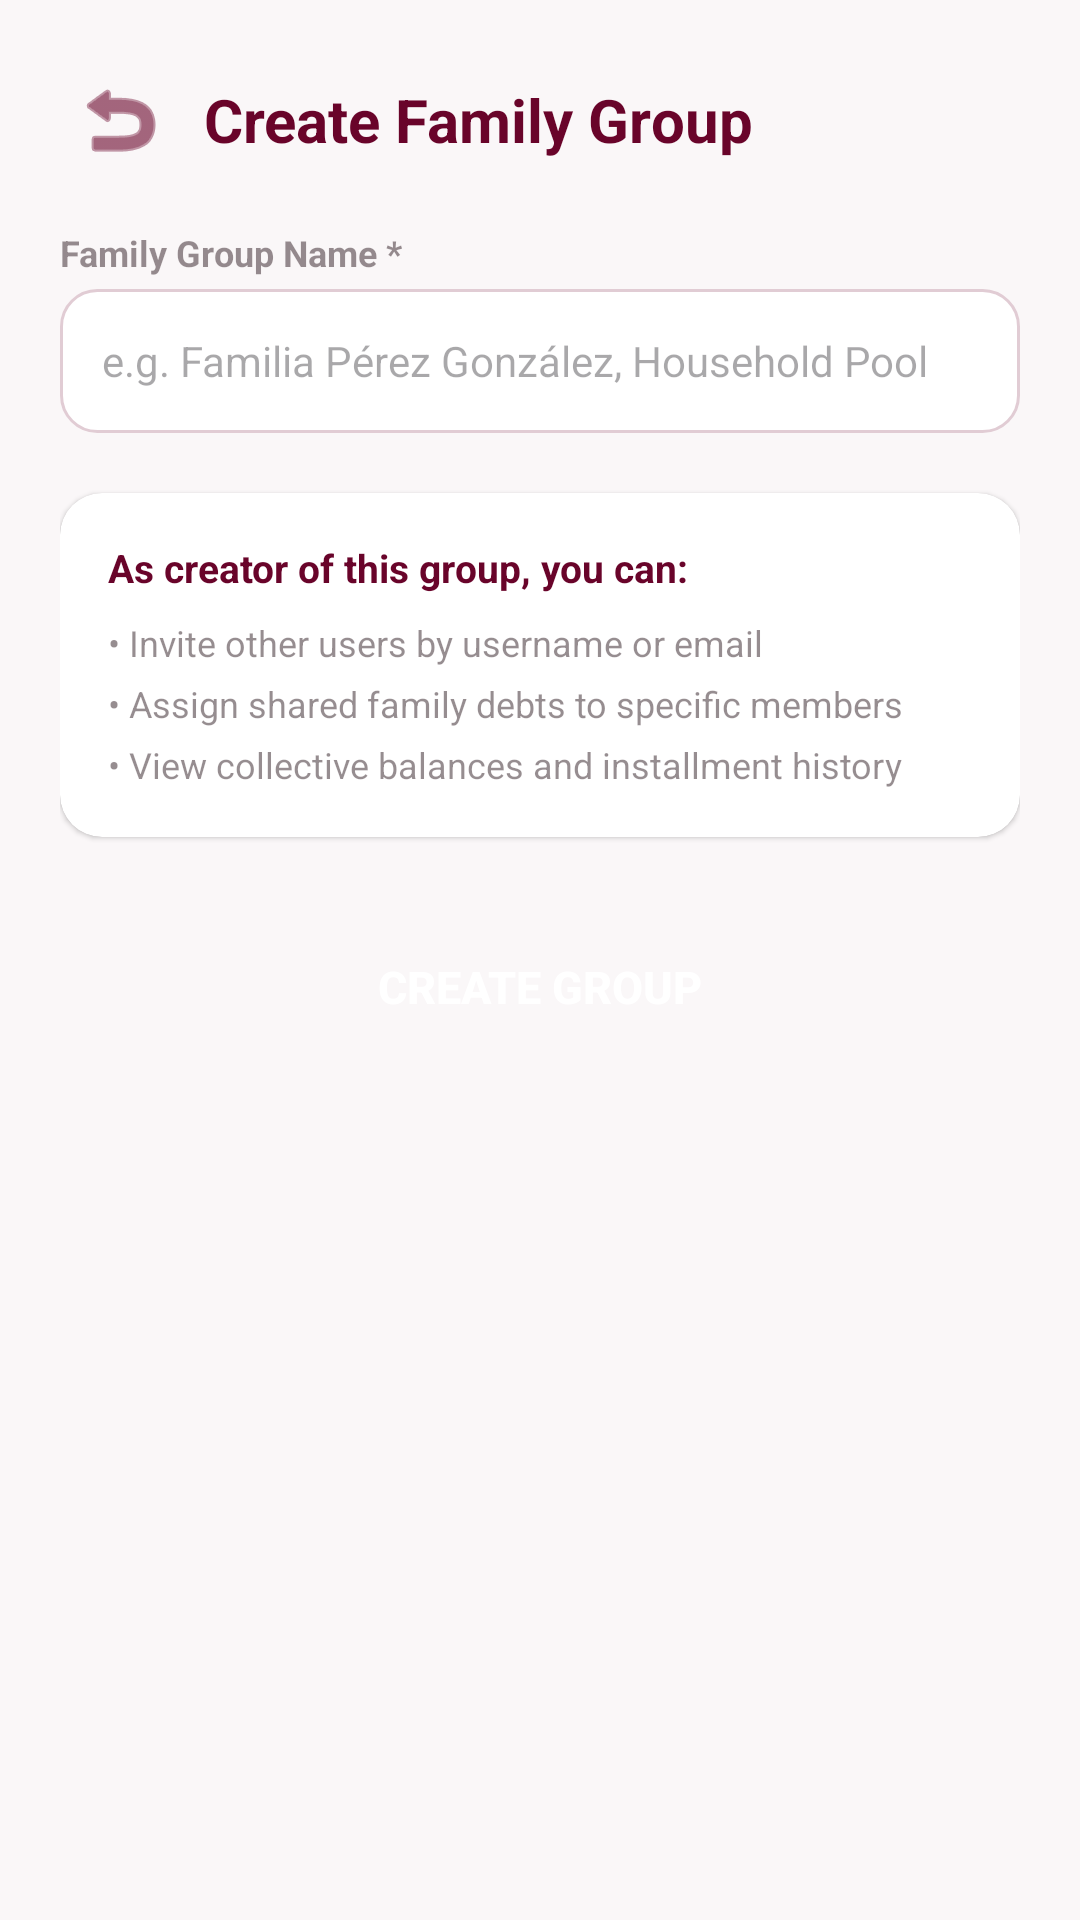

Write the Android layout XML for this screen, with the resource values it uses.
<!-- AndroidManifest.xml: application theme Theme.Freyr -->
<!-- res/layout/activity_create_family_group.xml -->
<?xml version="1.0" encoding="utf-8"?>
<ScrollView xmlns:android="http://schemas.android.com/apk/res/android"
    xmlns:app="http://schemas.android.com/apk/res-auto"
    android:layout_width="match_parent"
    android:layout_height="match_parent"
    android:fillViewport="true"
    android:background="@color/freyr_background">

    <LinearLayout
        android:layout_width="match_parent"
        android:layout_height="wrap_content"
        android:orientation="vertical"
        android:padding="20dp">

        <LinearLayout
            android:layout_width="match_parent"
            android:layout_height="wrap_content"
            android:orientation="horizontal"
            android:gravity="center_vertical"
            android:layout_marginBottom="16dp">

            <ImageButton
                android:id="@+id/btn_back"
                android:layout_width="40dp"
                android:layout_height="40dp"
                android:background="?attr/selectableItemBackgroundBorderless"
                android:src="@android:drawable/ic_menu_revert"
                android:contentDescription="Back"
                app:tint="@color/freyr_primary" />

            <TextView
                android:layout_width="wrap_content"
                android:layout_height="wrap_content"
                android:text="Create Family Group"
                android:textColor="@color/freyr_primary"
                android:textSize="20sp"
                android:textStyle="bold"
                android:layout_marginStart="8dp" />
        </LinearLayout>

        <TextView
            android:id="@+id/tv_error"
            android:layout_width="match_parent"
            android:layout_height="wrap_content"
            android:textColor="#D32F2F"
            android:textSize="12sp"
            android:visibility="gone"
            android:layout_marginBottom="12dp" />

        <TextView
            android:layout_width="wrap_content"
            android:layout_height="wrap_content"
            android:text="Family Group Name *"
            android:textColor="@color/freyr_text_secondary"
            android:textSize="12sp"
            android:textStyle="bold"
            android:layout_marginBottom="4dp" />

        <EditText
            android:id="@+id/et_group_name"
            android:layout_width="match_parent"
            android:layout_height="48dp"
            android:background="@drawable/bg_edit_text"
            android:hint="e.g. Familia Pérez González, Household Pool"
            android:inputType="textCapWords"
            android:maxLines="1"
            android:textColor="@color/freyr_text_primary"
            android:textSize="14sp"
            android:layout_marginBottom="20dp" />

        <androidx.cardview.widget.CardView
            android:layout_width="match_parent"
            android:layout_height="wrap_content"
            app:cardCornerRadius="14dp"
            app:cardElevation="1dp"
            app:cardBackgroundColor="@color/freyr_surface"
            android:layout_marginBottom="24dp">

            <LinearLayout
                android:layout_width="match_parent"
                android:layout_height="wrap_content"
                android:orientation="vertical"
                android:padding="16dp">

                <TextView
                    android:layout_width="wrap_content"
                    android:layout_height="wrap_content"
                    android:text="As creator of this group, you can:"
                    android:textColor="@color/freyr_primary"
                    android:textSize="13sp"
                    android:textStyle="bold"
                    android:layout_marginBottom="8dp" />

                <TextView
                    android:layout_width="wrap_content"
                    android:layout_height="wrap_content"
                    android:text="• Invite other users by username or email"
                    android:textColor="@color/freyr_text_secondary"
                    android:textSize="12sp"
                    android:layout_marginBottom="4dp" />

                <TextView
                    android:layout_width="wrap_content"
                    android:layout_height="wrap_content"
                    android:text="• Assign shared family debts to specific members"
                    android:textColor="@color/freyr_text_secondary"
                    android:textSize="12sp"
                    android:layout_marginBottom="4dp" />

                <TextView
                    android:layout_width="wrap_content"
                    android:layout_height="wrap_content"
                    android:text="• View collective balances and installment history"
                    android:textColor="@color/freyr_text_secondary"
                    android:textSize="12sp" />
            </LinearLayout>
        </androidx.cardview.widget.CardView>

        <Button
            android:id="@+id/btn_save_group"
            android:layout_width="match_parent"
            android:layout_height="52dp"
            android:background="@drawable/bg_button_primary"
            android:text="Create Group"
            android:textColor="#FFFFFF"
            android:textSize="15sp"
            android:textStyle="bold"
            app:backgroundTint="@null" />

    </LinearLayout>
</ScrollView>
<!-- resources referenced by this layout -->
<resources>
  <color name="freyr_background">#FAF7F8</color>
  <color name="freyr_primary">#69042A</color>
  <color name="freyr_surface">#FFFFFF</color>
  <color name="freyr_text_primary">#2D1B22</color>
  <color name="freyr_text_secondary">#802D1B22</color>
  <!-- drawable bg_edit_text (drawable) -->
  <?xml version="1.0" encoding="utf-8"?>
  <selector xmlns:android="http://schemas.android.com/apk/res/android">
      <item android:state_focused="true">
          <shape android:shape="rectangle">
              <corners android:radius="12dp" />
              <solid android:color="#FFFFFF" />
              <stroke android:width="2dp" android:color="@color/freyr_primary" />
              <padding android:bottom="12dp" android:left="14dp" android:right="14dp" android:top="12dp" />
          </shape>
      </item>
      <item>
          <shape android:shape="rectangle">
              <corners android:radius="12dp" />
              <solid android:color="#FFFFFF" />
              <stroke android:width="1dp" android:color="@color/freyr_secondary" />
              <padding android:bottom="12dp" android:left="14dp" android:right="14dp" android:top="12dp" />
          </shape>
      </item>
  </selector>
  <style name="Theme.Freyr" parent="Theme.Material3.Light.NoActionBar">
          
          <item name="colorPrimary">@color/freyr_primary</item>
          <item name="colorPrimaryDark">@color/freyr_primary_dark</item>
          <item name="colorSecondary">@color/freyr_secondary</item>
          <item name="colorOnPrimary">#FFFFFF</item>
          <item name="colorOnSecondary">@color/freyr_primary</item>
  
          
          <item name="android:colorBackground">@color/freyr_background</item>
          <item name="colorSurface">@color/freyr_surface</item>
          <item name="colorOnSurface">@color/freyr_text_primary</item>
  
          
          <item name="android:statusBarColor">@color/freyr_background</item>
          <item name="android:windowLightStatusBar">true</item>
          <item name="android:navigationBarColor">@color/freyr_background</item>
          <item name="android:windowLightNavigationBar">true</item>
      </style>
  <color name="freyr_secondary">#E1CCD4</color>
  <color name="freyr_primary_dark">#520320</color>
</resources>
